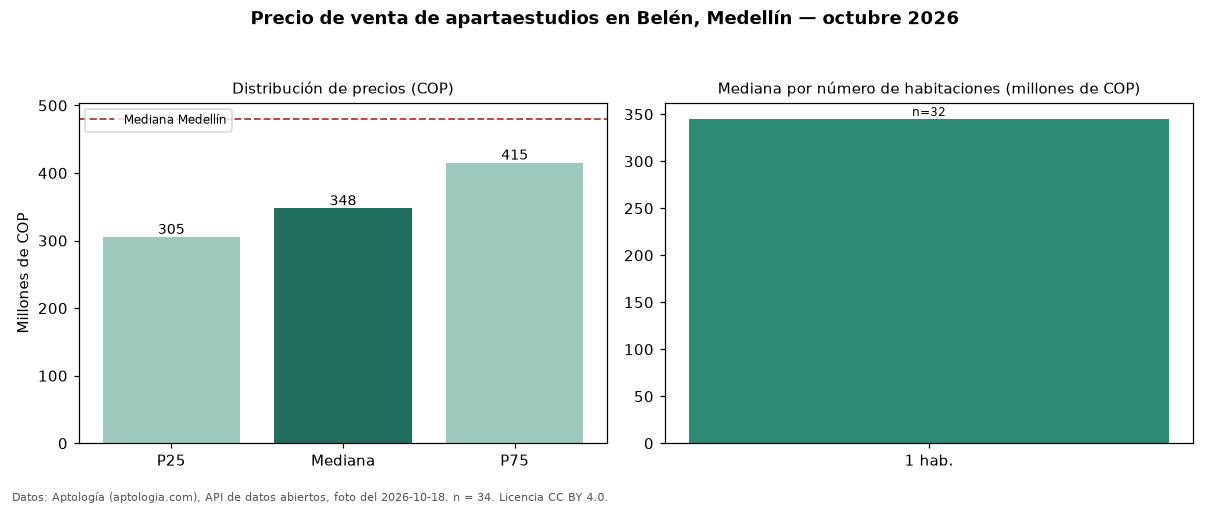

The data file committed next to this chart (first rows):
seccion, metrica, valor_cop, n
precio, p25, 305000000, 34
precio, mediana, 347500000, 34
precio, p75, 415000000, 34
precio, minimo, 115000000, 34
precio, maximo, 870000000, 34
parqueadero, avisos_con_parqueadero, 9, 34
parqueadero, mediana_con_parqueadero, 430000000, 9
habitaciones, 1, 345000000, 32
ciudad, mediana_ciudad, 480000000, 
fuente, fecha_foto, 2026-10-18, 
fuente, atribucion, https://www.aptologia.com/apartaestudios…, 
